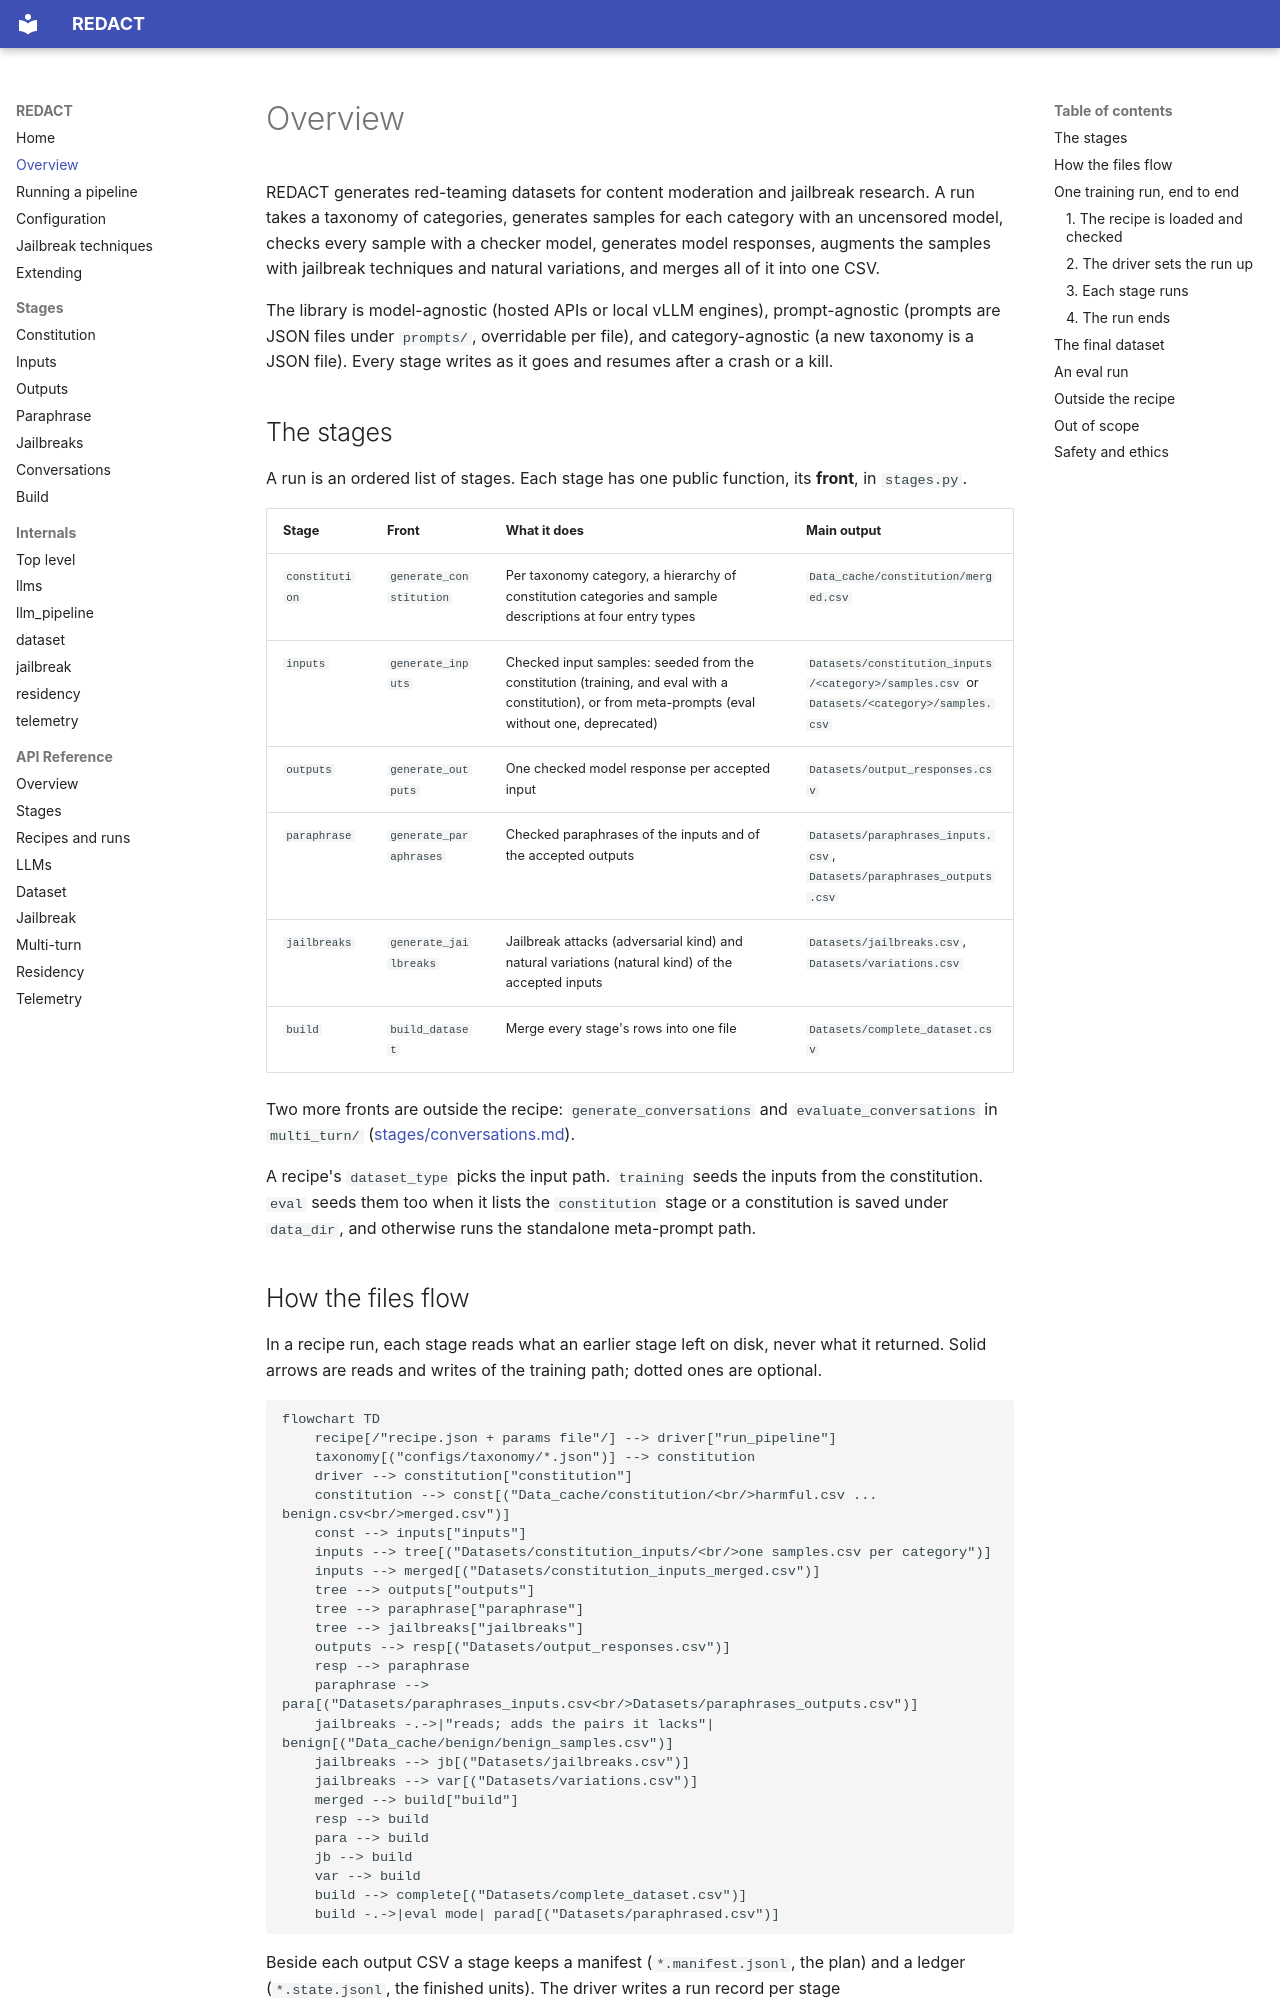

repository: CentreSecuriteIA/REDACT · page: overview/index.html · generator: mkdocs

# Overview

REDACT generates red-teaming datasets for content moderation and jailbreak
research. A run takes a taxonomy of categories, generates samples for each
category with an uncensored model, checks every sample with a checker model,
generates model responses, augments the samples with jailbreak techniques and
natural variations, and merges all of it into one CSV.

The library is model-agnostic (hosted APIs or local vLLM engines),
prompt-agnostic (prompts are JSON files under `prompts/`, overridable per
file), and category-agnostic (a new taxonomy is a JSON file). Every stage
writes as it goes and resumes after a crash or a kill.

## The stages

A run is an ordered list of stages. Each stage has one public function, its
**front**, in `stages.py`.

| Stage | Front | What it does | Main output |
|---|---|---|---|
| `constitution` | `generate_constitution` | Per taxonomy category, a hierarchy of constitution categories and sample descriptions at four entry types | `Data_cache/constitution/merged.csv` |
| `inputs` | `generate_inputs` | Checked input samples: seeded from the constitution (training, and eval with a constitution), or from meta-prompts (eval without one, deprecated) | `Datasets/constitution_inputs/<category>/samples.csv` or `Datasets/<category>/samples.csv` |
| `outputs` | `generate_outputs` | One checked model response per accepted input | `Datasets/output_responses.csv` |
| `paraphrase` | `generate_paraphrases` | Checked paraphrases of the inputs and of the accepted outputs | `Datasets/paraphrases_inputs.csv`, `Datasets/paraphrases_outputs.csv` |
| `jailbreaks` | `generate_jailbreaks` | Jailbreak attacks (adversarial kind) and natural variations (natural kind) of the accepted inputs | `Datasets/jailbreaks.csv`, `Datasets/variations.csv` |
| `build` | `build_dataset` | Merge every stage's rows into one file | `Datasets/complete_dataset.csv` |

Two more fronts are outside the recipe: `generate_conversations` and
`evaluate_conversations` in `multi_turn/`
([stages/conversations.md](stages/conversations.md)).

A recipe's `dataset_type` picks the input path. `training` seeds the inputs
from the constitution. `eval` seeds them too when it lists the
`constitution` stage or a constitution is saved under `data_dir`, and
otherwise runs the standalone meta-prompt path.
